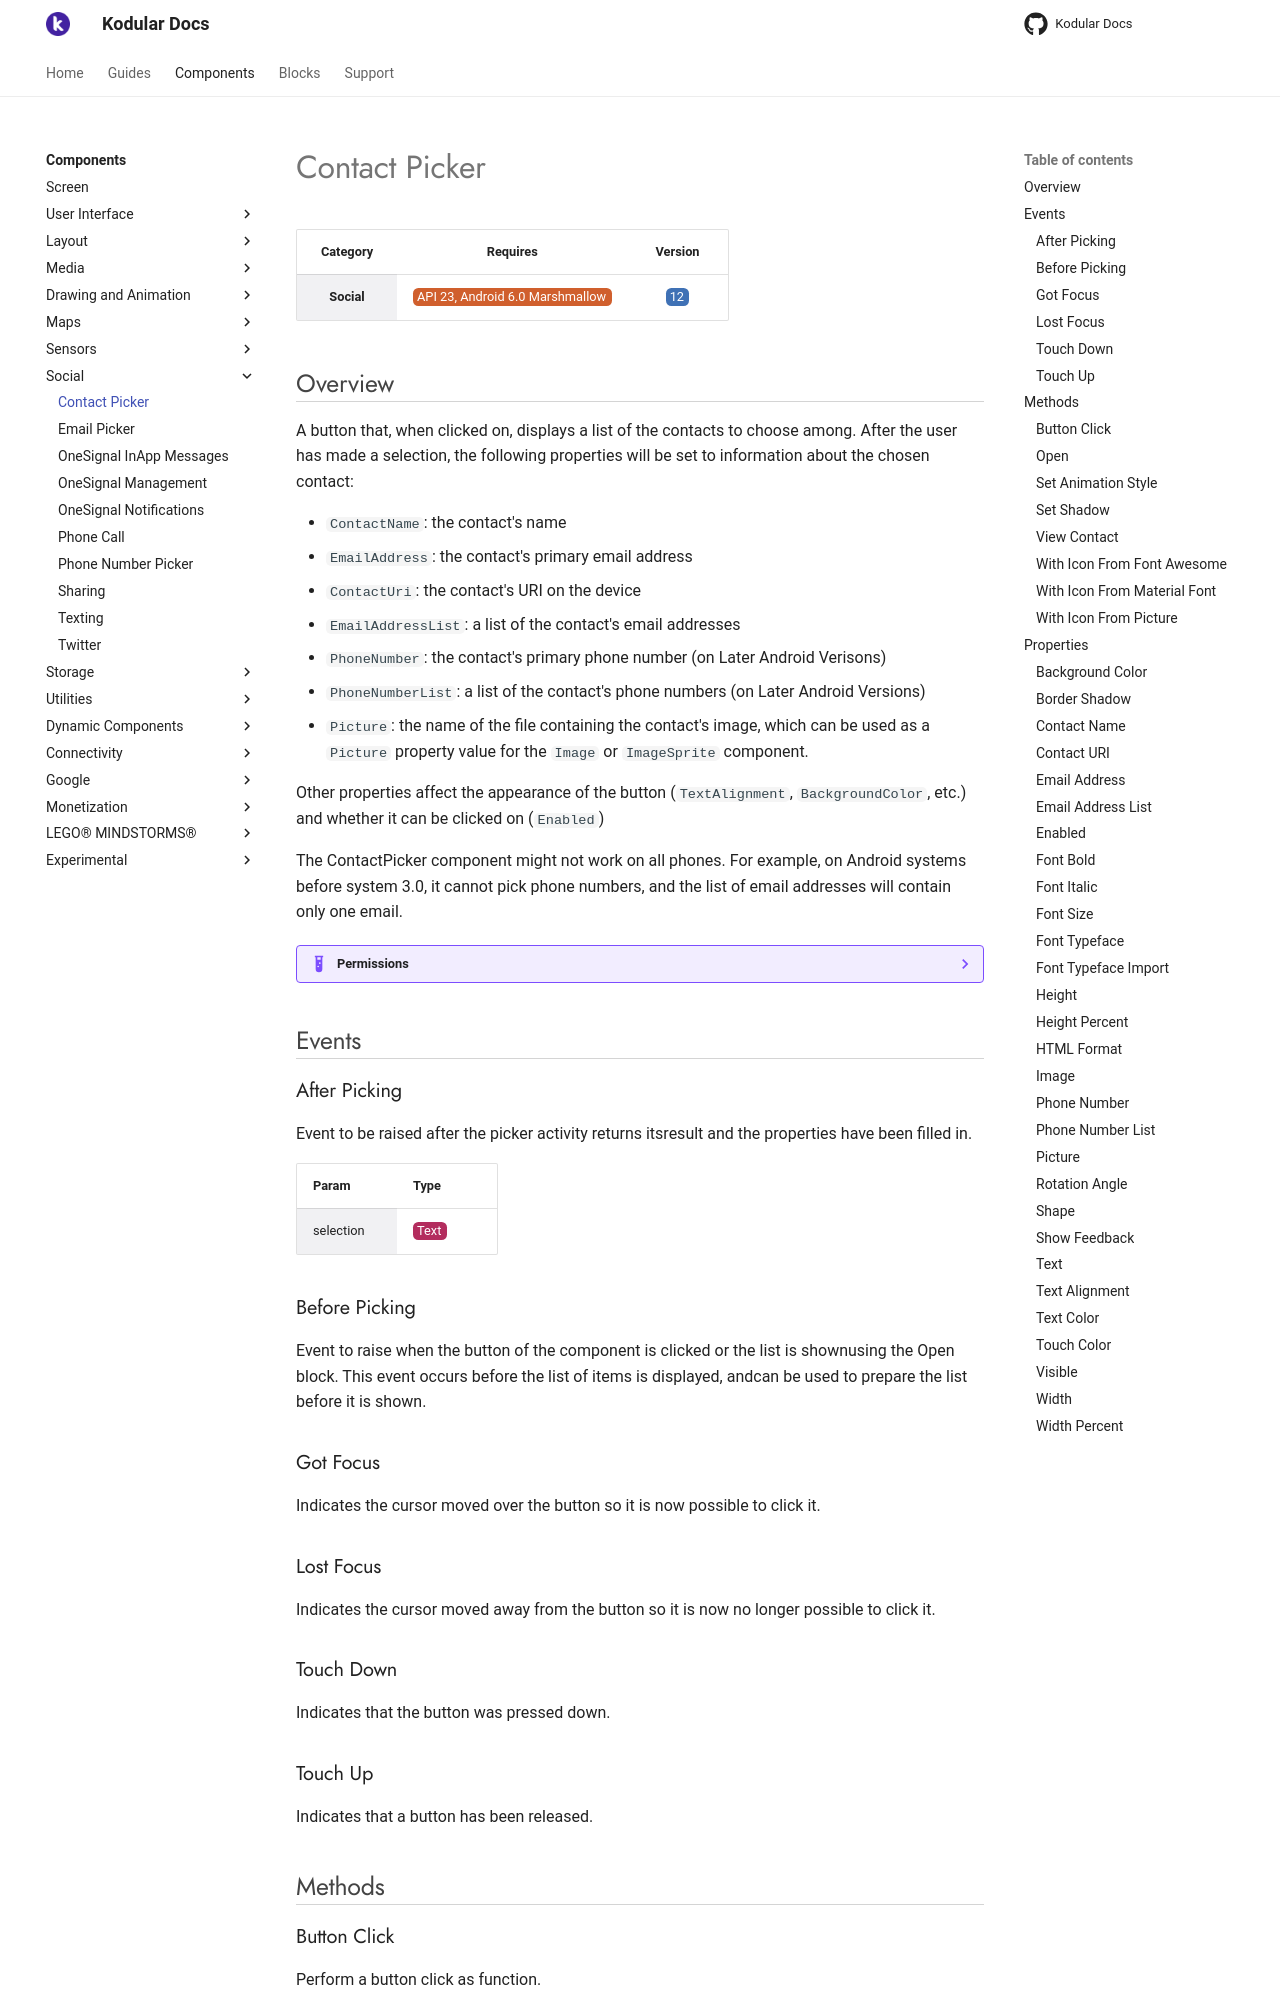

repository: Kodular/Documentation · page: components/social/contact-picker/index.html · generator: jekyll

# Contact Picker

| Category | Requires | Version |
|:--------:|:-------:|:--------:|
|**Social**|<span class="chip chip-any">API 23, Android 6.0 Marshmallow</span>|<span class="chip chip-number">12</span>|

## Overview

A button that, when clicked on, displays a list of the contacts to choose among. After the user has made a selection, the following properties will be set to information about the chosen contact: 

*    `` ContactName ``: the contact's name 
*    `` EmailAddress ``: the contact's primary email address 
*    `` ContactUri ``: the contact's URI on the device 
*    `` EmailAddressList ``: a list of the contact's email addresses 
*    `` PhoneNumber ``: the contact's primary phone number (on Later Android Verisons)
*    `` PhoneNumberList ``: a list of the contact's phone numbers (on Later Android Versions)
*    `` Picture ``: the name of the file containing the contact's image, which can be used as a `` Picture `` property value for the `` Image `` or `` ImageSprite `` component.

Other properties affect the appearance of the button (`` TextAlignment ``, `` BackgroundColor ``, etc.) and whether it can be clicked on (`` Enabled ``)

The ContactPicker component might not work on all phones. For example, on Android systems before system 3.0, it cannot pick phone numbers, and the list of email addresses will contain only one email.

??? example "Permissions"
    * [android.permission.READ_CONTACTS](https://developer.android.com/reference/android/Manifest.permission.html#READ_CONTACTS)
    * [android.permission.INTERNET](https://developer.android.com/reference/android/Manifest.permission.html#INTERNET)

## Events

### After Picking

Event to be raised after the picker activity returns itsresult and the properties have been filled in.

<div class="block" ai2-block="event" not-rendered="true" value="%7B%22componentName%22:%20%22Contact%20Picker%22,%20%22name%22:%20%22After%20Picking%22,%20%22param%22:%20%5B%22selection%22%5D%7D"></div>

| Param | Type |
|--------|------|
|selection|<span class="chip chip-text">Text</span>|

### Before Picking

Event to raise when the button of the component is clicked or the list is shownusing the Open block. This event occurs before the list of items is displayed, andcan be used to prepare the list before it is shown.

<div class="block" ai2-block="event" not-rendered="true" value="%7B%22componentName%22:%20%22Contact%20Picker%22,%20%22name%22:%20%22Before%20Picking%22,%20%22param%22:%20%5B%5D%7D"></div>

### Got Focus

Indicates the cursor moved over the button so it is now possible to click it.

<div class="block" ai2-block="event" not-rendered="true" value="%7B%22componentName%22:%20%22Contact%20Picker%22,%20%22name%22:%20%22Got%20Focus%22,%20%22param%22:%20%5B%5D%7D"></div>

### Lost Focus

Indicates the cursor moved away from the button so it is now no longer possible to click it.

<div class="block" ai2-block="event" not-rendered="true" value="%7B%22componentName%22:%20%22Contact%20Picker%22,%20%22name%22:%20%22Lost%20Focus%22,%20%22param%22:%20%5B%5D%7D"></div>

### Touch Down

Indicates that the button was pressed down.

<div class="block" ai2-block="event" not-rendered="true" value="%7B%22componentName%22:%20%22Contact%20Picker%22,%20%22name%22:%20%22Touch%20Down%22,%20%22param%22:%20%5B%5D%7D"></div>

### Touch Up

Indicates that a button has been released.

<div class="block" ai2-block="event" not-rendered="true" value="%7B%22componentName%22:%20%22Contact%20Picker%22,%20%22name%22:%20%22Touch%20Up%22,%20%22param%22:%20%5B%5D%7D"></div>

## Methods

### Button Click

Perform a button click as function.

<div class="block" ai2-block="method" not-rendered="true" value="%7B%22componentName%22:%20%22Contact%20Picker%22,%20%22name%22:%20%22Button%20Click%22,%20%22output%22:%20false,%20%22param%22:%20%5B%5D%7D"></div>

### Open

Opens the picker, as though the user clicked on it.

<div class="block" ai2-block="method" not-rendered="true" value="%7B%22componentName%22:%20%22Contact%20Picker%22,%20%22name%22:%20%22Open%22,%20%22output%22:%20false,%20%22param%22:%20%5B%5D%7D"></div>

### Set Animation Style

Allows you to set animation style. Valid (case-insensitive) values are: ChasingDots, Circle, CubeGrid, DoubleBounce, FadingCircle, FoldingCube, Pulse, RotatingCircle, RotatingPlane, ThreeBounce, WanderingCubes, Wave. If invalid style is used, animation will be removed.Position can be: top, left, right, bottom. Size can be 100.

<div class="block" ai2-block="method" not-rendered="true" value="%7B%22componentName%22:%20%22Contact%20Picker%22,%20%22name%22:%20%22Set%20Animation%20Style%22,%20%22output%22:%20false,%20%22param%22:%20%5B%22style%22,%20%22position%22,%20%22size%22,%20%22color%22%5D%7D"></div>

| Param | Type |
|--------|------|
|style|<span class="chip chip-text">Text</span>|
|position|<span class="chip chip-text">Text</span>|
|size|<span class="chip chip-number">Number</span>|
|color|<span class="chip chip-number">Number</span>|

### Set Shadow

Place a blurred shadow of text underneath the text, drawn with the specified x, y, radius, color (e.g. -11, 12, 13, black.

<div class="block" ai2-block="method" not-rendered="true" value="%7B%22componentName%22:%20%22Contact%20Picker%22,%20%22name%22:%20%22Set%20Shadow%22,%20%22output%22:%20false,%20%22param%22:%20%5B%22x%22,%20%22y%22,%20%22radius%22,%20%22color%22%5D%7D"></div>

| Param | Type |
|--------|------|
|x|<span class="chip chip-number">Number</span>|
|y|<span class="chip chip-number">Number</span>|
|radius|<span class="chip chip-number">Number</span>|
|color|<span class="chip chip-number">Number</span>|
